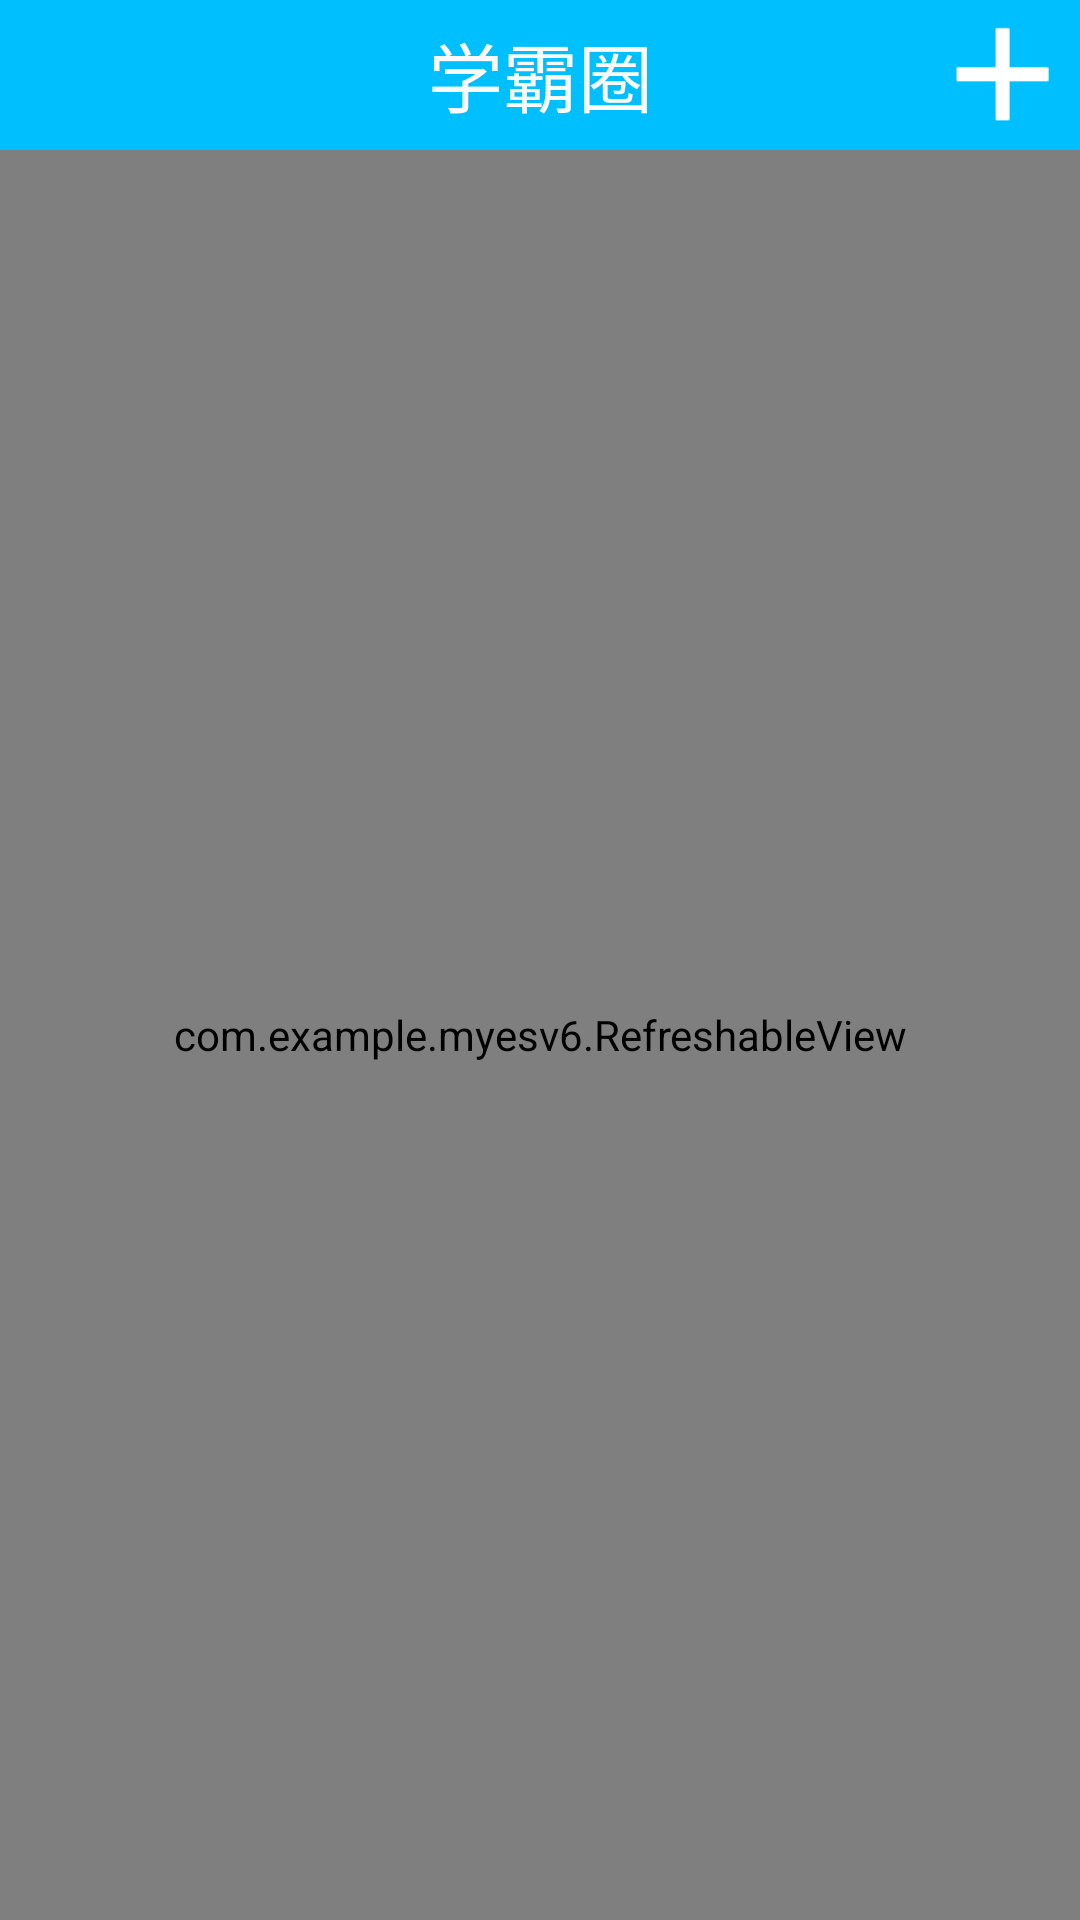

Write the Android layout XML for this screen, with the resource values it uses.
<!-- AndroidManifest.xml: application theme AppTheme -->
<!-- res/layout/fg3.xml -->
<LinearLayout
    android:layout_height="match_parent"
    android:layout_width="match_parent"
    android:orientation="vertical"
    xmlns:android="http://schemas.android.com/apk/res/android">


    <RelativeLayout
        android:background="@color/color_blue"
        android:orientation="horizontal"
        android:id="@+id/top_layout"
        android:layout_width="fill_parent"
        android:layout_height="wrap_content">

        <TextView
            android:layout_width="100dp"
            android:layout_height="50dp"
            android:gravity="center"
            android:text="学霸圈"
            android:id="@+id/textView"
            android:textSize="25dp"
            android:textColor="@color/background_material_light"
            android:layout_centerHorizontal="true" />

        <Button
            android:layout_width="50dp"
            android:layout_height="50dp"
            android:id="@+id/create_button"
            android:background="@drawable/ap9"
            android:layout_alignParentRight="true"
            android:layout_alignParentEnd="true" />

    </RelativeLayout>



    <com.example.myesv6.RefreshableView
        android:id="@+id/refreshable_view"
        android:layout_width="fill_parent"
        android:layout_height="fill_parent"
        >

        <ListView
            android:layout_width="match_parent"
            android:layout_height="match_parent"
            android:id="@+id/comment_view"
            ></ListView>
    </com.example.myesv6.RefreshableView>
    <LinearLayout
        android:layout_width="match_parent"
        android:layout_height="match_parent"
        android:id="@+id/content_layout"
        android:paddingTop="15dp"
        >
        <ListView
            android:layout_width="match_parent"
            android:layout_height="match_parent"
            android:id="@+id/comment_view1"
            ></ListView>
    </LinearLayout>


</LinearLayout>
<!-- resources referenced by this layout -->
<resources>
  <color name="color_blue">#00BFFF</color>
  <!-- drawable ap9: png bitmap (drawable, 380 bytes) -->
  <style name="AppTheme" parent="Theme.AppCompat.Light.DarkActionBar">
          
      </style>
</resources>
